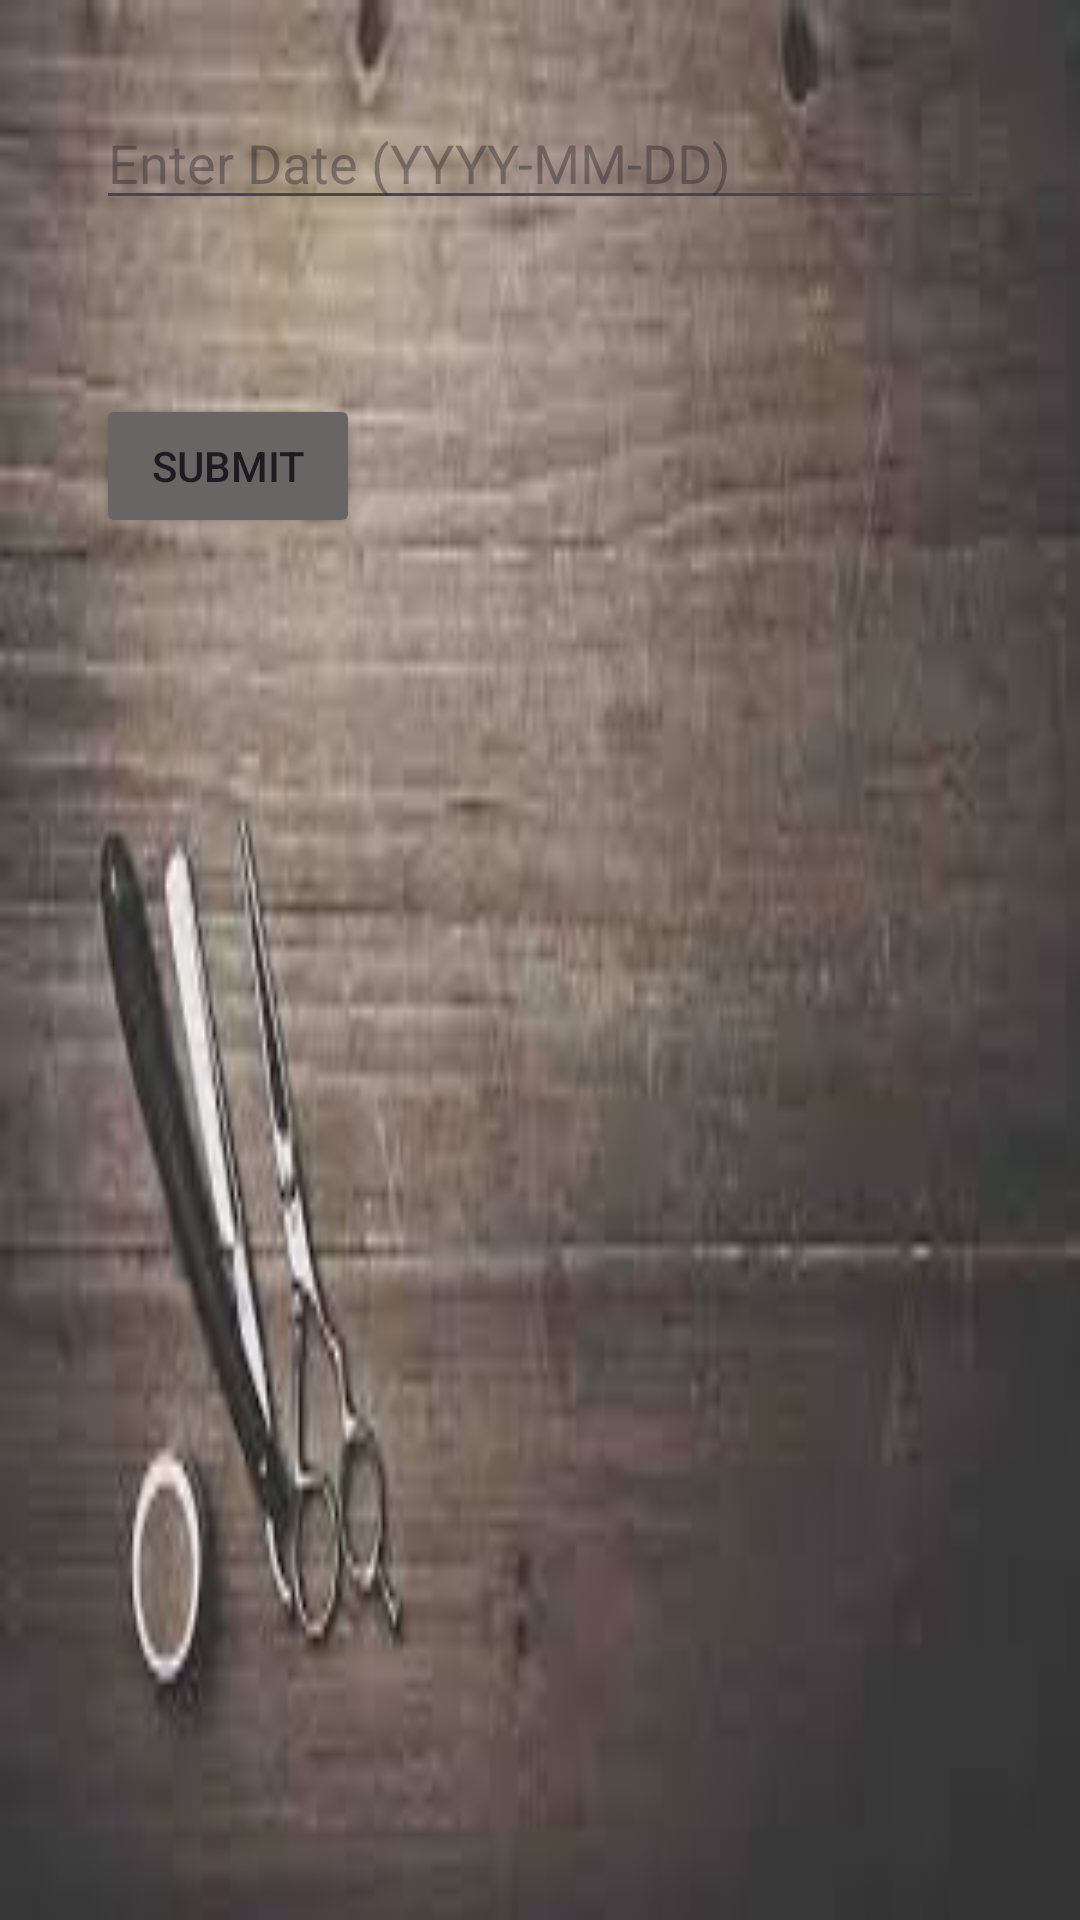

Reconstruct the res/layout file that produces this screen, plus the resources it refers to.
<!-- AndroidManifest.xml: application theme Theme._19F19312 -->
<!-- res/layout/activity_booking.xml -->
<?xml version="1.0" encoding="utf-8"?>
<RelativeLayout xmlns:android="http://schemas.android.com/apk/res/android"
    xmlns:app="http://schemas.android.com/apk/res-auto"
    xmlns:tools="http://schemas.android.com/tools"
    android:layout_width="match_parent"
    android:layout_height="match_parent"
    android:orientation="vertical"
    android:background="@drawable/image"
    android:padding="16dp"
    tools:context=".BookingActivity">

    <EditText
        android:id="@+id/ETD"
        android:layout_width="match_parent"
        android:layout_height="wrap_content"
        android:layout_marginStart="16dp"
        android:layout_marginTop="16dp"
        android:layout_marginEnd="16dp"
        android:hint="Enter Date (YYYY-MM-DD)" />

    <Button
        android:id="@+id/ButtonDate"
        android:layout_width="wrap_content"
        android:layout_height="wrap_content"
        android:layout_below="@id/ETD"
        android:layout_marginStart="16dp"
        android:layout_marginTop="58dp"
        android:backgroundTint="#686565"
        android:text="Submit" />

    <TextView
        android:id="@+id/TVD"
        android:layout_width="wrap_content"
        android:layout_height="wrap_content"
        android:layout_below="@id/ButtonDate"
        android:layout_marginTop="16dp"
        android:layout_marginStart="16dp"/>

</RelativeLayout>
<!-- resources referenced by this layout -->
<resources>
  <!-- drawable image: jpg bitmap (drawable, 6006 bytes) -->
  <style name="Theme._19F19312" parent="Base.Theme._19F19312" />
  <style name="Base.Theme._19F19312" parent="Theme.Material3.DayNight.NoActionBar">
          
          
      </style>
</resources>
